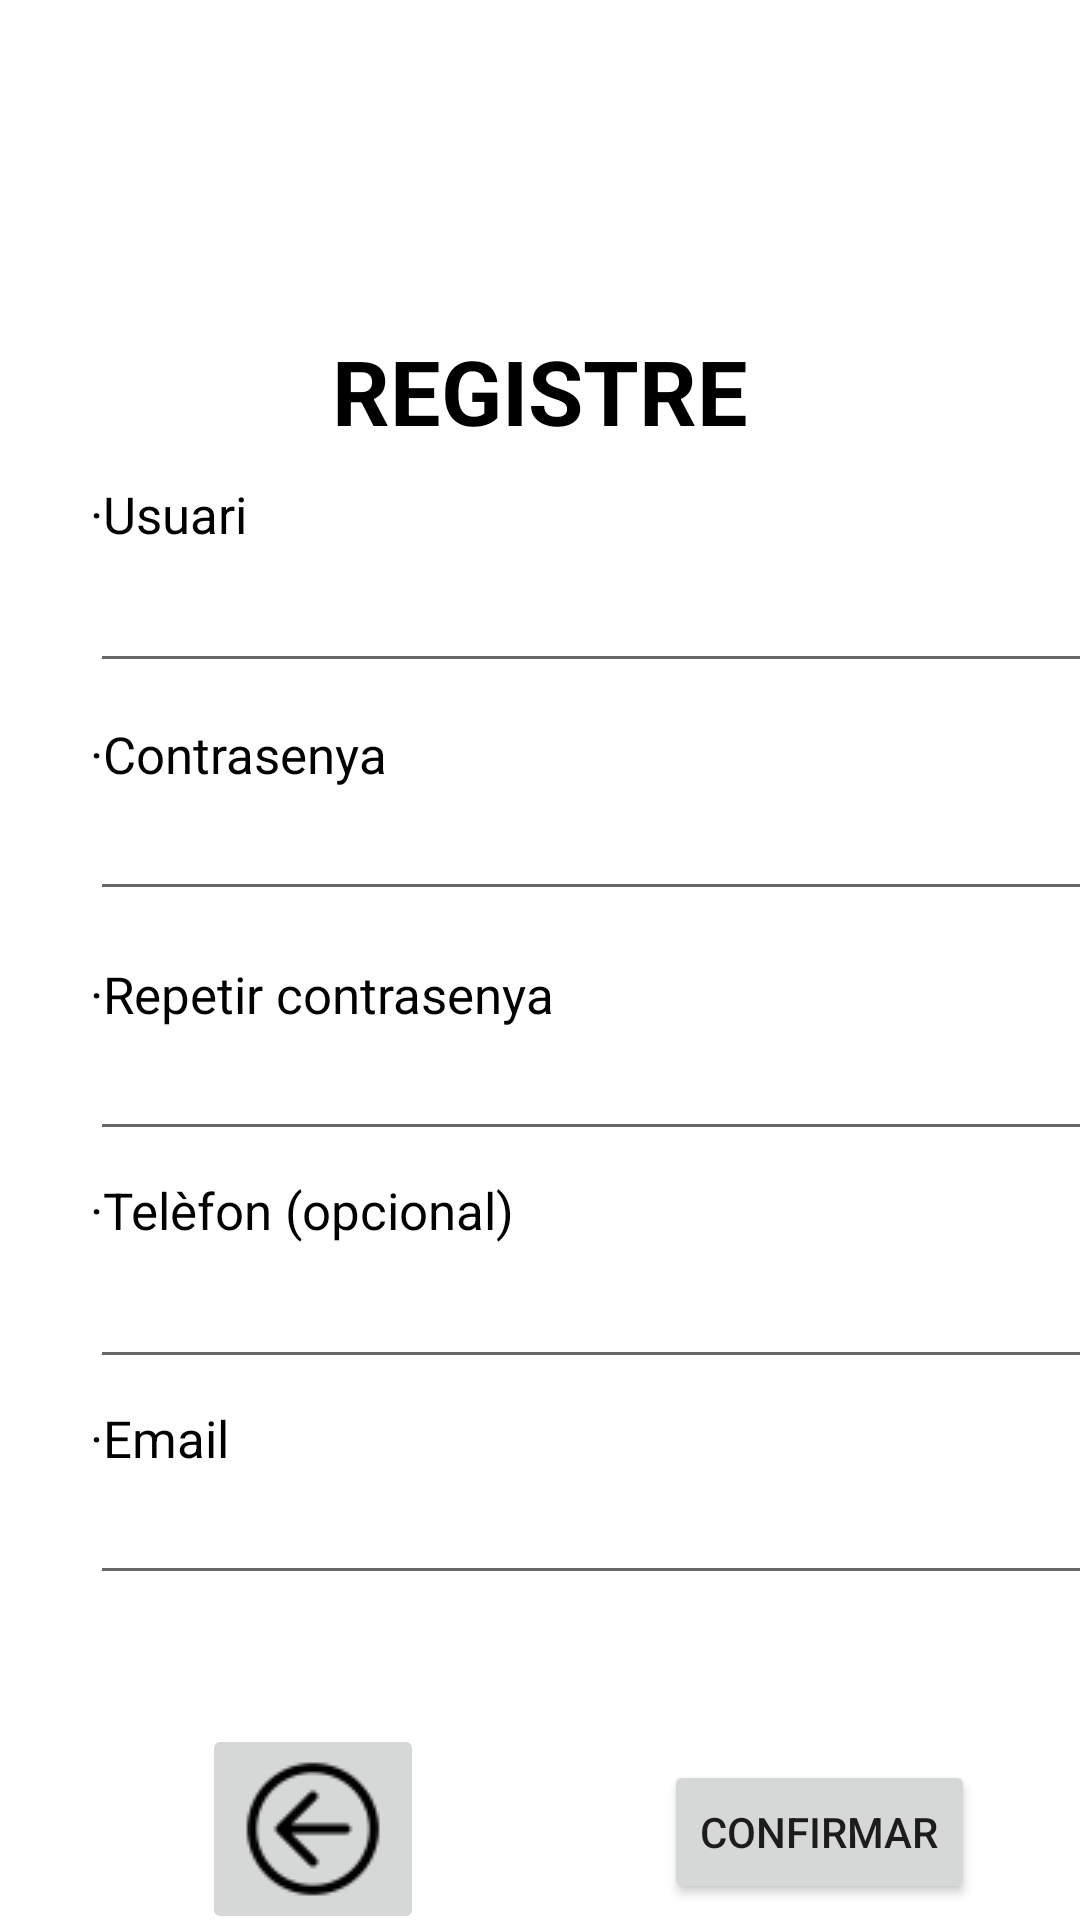

Write the Android layout XML for this screen, with the resource values it uses.
<!-- AndroidManifest.xml: application theme Theme.Fitoalpha -->
<!-- res/layout/activity_registre.xml -->
<?xml version="1.0" encoding="utf-8"?>
<androidx.constraintlayout.widget.ConstraintLayout xmlns:android="http://schemas.android.com/apk/res/android"
    xmlns:app="http://schemas.android.com/apk/res-auto"
    xmlns:tools="http://schemas.android.com/tools"
    android:layout_width="match_parent"
    android:layout_height="match_parent"
    tools:context=".Registre">

    <TextView
        android:id="@+id/titiolRegistre"
        android:layout_width="wrap_content"
        android:layout_height="wrap_content"
        android:layout_marginTop="110dp"
        android:text="REGISTRE"
        android:textColor="#000000"
        android:textSize="30sp"
        android:textStyle="bold"
        app:layout_constraintEnd_toEndOf="parent"
        app:layout_constraintStart_toStartOf="parent"
        app:layout_constraintTop_toTopOf="parent" />

    <TextView
        android:id="@+id/subtitolUsuari"
        android:layout_width="wrap_content"
        android:layout_height="wrap_content"
        android:layout_marginStart="30dp"
        android:layout_marginTop="160dp"
        android:layout_marginEnd="305dp"
        android:text="·Usuari"
        android:textColor="#000000"
        android:textSize="17sp"
        app:layout_constraintEnd_toEndOf="parent"
        app:layout_constraintHorizontal_bias="0.0"
        app:layout_constraintStart_toStartOf="parent"
        app:layout_constraintTop_toTopOf="parent" />

    <TextView
        android:id="@+id/subtitolRContrasenya"
        android:layout_width="wrap_content"
        android:layout_height="wrap_content"
        android:layout_marginStart="30dp"
        android:layout_marginTop="320dp"
        android:layout_marginEnd="305dp"
        android:text="·Repetir contrasenya"
        android:textColor="#000000"
        android:textSize="17sp"
        app:layout_constraintEnd_toEndOf="parent"
        app:layout_constraintHorizontal_bias="0.0"
        app:layout_constraintStart_toStartOf="parent"
        app:layout_constraintTop_toTopOf="parent" />

    <TextView
        android:id="@+id/subtitolTelefon"
        android:layout_width="wrap_content"
        android:layout_height="wrap_content"
        android:layout_marginStart="30dp"
        android:layout_marginTop="392dp"
        android:layout_marginEnd="305dp"
        android:text="·Telèfon (opcional)"
        android:textColor="#000000"
        android:textSize="17sp"
        app:layout_constraintEnd_toEndOf="parent"
        app:layout_constraintHorizontal_bias="0.0"
        app:layout_constraintStart_toStartOf="parent"
        app:layout_constraintTop_toTopOf="parent" />

    <TextView
        android:id="@+id/Email"
        android:layout_width="wrap_content"
        android:layout_height="wrap_content"
        android:layout_marginStart="30dp"
        android:layout_marginTop="468dp"
        android:layout_marginEnd="305dp"
        android:text="·Email"
        android:textColor="#000000"
        android:textSize="17sp"
        app:layout_constraintEnd_toEndOf="parent"
        app:layout_constraintHorizontal_bias="0.0"
        app:layout_constraintStart_toStartOf="parent"
        app:layout_constraintTop_toTopOf="parent" />

    <TextView
        android:id="@+id/subtitolContrasenya"
        android:layout_width="wrap_content"
        android:layout_height="wrap_content"
        android:layout_marginStart="30dp"
        android:layout_marginTop="240dp"
        android:layout_marginEnd="305dp"
        android:text="·Contrasenya"
        android:textColor="#000000"
        android:textSize="17sp"
        app:layout_constraintEnd_toEndOf="parent"
        app:layout_constraintHorizontal_bias="0.0"
        app:layout_constraintStart_toStartOf="parent"
        app:layout_constraintTop_toTopOf="parent" />

    <EditText
        android:id="@+id/ptUsuari"
        android:layout_width="345dp"
        android:layout_height="41dp"
        android:layout_marginStart="30dp"
        android:layout_marginTop="4dp"
        android:layout_marginEnd="30dp"
        android:ems="10"
        android:inputType="textPersonName"
        app:layout_constraintEnd_toEndOf="parent"
        app:layout_constraintHorizontal_bias="0.0"
        app:layout_constraintStart_toStartOf="parent"
        app:layout_constraintTop_toBottomOf="@+id/subtitolUsuari"
        tools:ignore="SpeakableTextPresentCheck,SpeakableTextPresentCheck,TouchTargetSizeCheck,TouchTargetSizeCheck" />

    <EditText
        android:id="@+id/ptContrasenya"
        android:layout_width="345dp"
        android:layout_height="41dp"
        android:layout_marginStart="30dp"
        android:layout_marginTop="80dp"
        android:layout_marginEnd="30dp"
        android:ems="10"
        android:inputType="textPersonName"
        app:layout_constraintEnd_toEndOf="parent"
        app:layout_constraintHorizontal_bias="0.0"
        app:layout_constraintStart_toStartOf="parent"
        app:layout_constraintTop_toBottomOf="@+id/subtitolUsuari"
        tools:ignore="SpeakableTextPresentCheck,SpeakableTextPresentCheck,TouchTargetSizeCheck,TouchTargetSizeCheck" />

    <EditText
        android:id="@+id/ptRContrasenya"
        android:layout_width="345dp"
        android:layout_height="41dp"
        android:layout_marginStart="30dp"
        android:layout_marginTop="160dp"
        android:layout_marginEnd="30dp"
        android:ems="10"
        android:inputType="textPersonName"
        app:layout_constraintEnd_toEndOf="parent"
        app:layout_constraintHorizontal_bias="0.0"
        app:layout_constraintStart_toStartOf="parent"
        app:layout_constraintTop_toBottomOf="@+id/subtitolUsuari"
        tools:ignore="SpeakableTextPresentCheck,SpeakableTextPresentCheck,TouchTargetSizeCheck,TouchTargetSizeCheck" />

    <EditText
        android:id="@+id/ptTelefon"
        android:layout_width="345dp"
        android:layout_height="41dp"
        android:layout_marginStart="30dp"
        android:layout_marginTop="236dp"
        android:layout_marginEnd="30dp"
        android:ems="10"
        android:inputType="textPersonName"
        app:layout_constraintEnd_toEndOf="parent"
        app:layout_constraintHorizontal_bias="0.0"
        app:layout_constraintStart_toStartOf="parent"
        app:layout_constraintTop_toBottomOf="@+id/subtitolUsuari"
        tools:ignore="SpeakableTextPresentCheck,SpeakableTextPresentCheck,TouchTargetSizeCheck,TouchTargetSizeCheck" />

    <EditText
        android:id="@+id/ptEmail"
        android:layout_width="345dp"
        android:layout_height="41dp"
        android:layout_marginStart="30dp"
        android:layout_marginTop="308dp"
        android:layout_marginEnd="30dp"
        android:ems="10"
        android:inputType="textPersonName"
        app:layout_constraintEnd_toEndOf="parent"
        app:layout_constraintHorizontal_bias="0.0"
        app:layout_constraintStart_toStartOf="parent"
        app:layout_constraintTop_toBottomOf="@+id/subtitolUsuari"
        tools:ignore="SpeakableTextPresentCheck,SpeakableTextPresentCheck,TouchTargetSizeCheck,TouchTargetSizeCheck" />

    <Button
        android:id="@+id/btConfirmar"
        android:layout_width="wrap_content"
        android:layout_height="wrap_content"
        android:layout_marginTop="55dp"
        android:layout_marginEnd="35dp"
        android:text="Confirmar"
        app:layout_constraintEnd_toEndOf="parent"
        app:layout_constraintTop_toBottomOf="@+id/ptEmail" />

    <ImageButton
        android:id="@+id/btEnrere"
        android:layout_width="wrap_content"
        android:layout_height="wrap_content"
        android:layout_marginStart="83dp"
        android:layout_marginTop="43dp"
        android:layout_marginEnd="96dp"
        android:src="@drawable/flecha"
        app:layout_constraintEnd_toStartOf="@+id/btConfirmar"
        app:layout_constraintStart_toStartOf="parent"
        app:layout_constraintTop_toBottomOf="@+id/ptEmail"
        tools:ignore="SpeakableTextPresentCheck,SpeakableTextPresentCheck" />

</androidx.constraintlayout.widget.ConstraintLayout>
<!-- resources referenced by this layout -->
<resources>
  <!-- drawable flecha: png bitmap (drawable, 1243 bytes) -->
  <style name="Theme.Fitoalpha" parent="Theme.MaterialComponents.DayNight.DarkActionBar">
          
          <item name="colorPrimary">@color/purple_500</item>
          <item name="colorPrimaryVariant">@color/purple_700</item>
          <item name="colorOnPrimary">@color/white</item>
          
          <item name="colorSecondary">@color/teal_200</item>
          <item name="colorSecondaryVariant">@color/teal_700</item>
          <item name="colorOnSecondary">@color/black</item>
          
          <item name="android:statusBarColor" tools:targetApi="l">?attr/colorPrimaryVariant</item>
          
      </style>
  <color name="purple_500">#FF6200EE</color>
  <color name="purple_700">#FF3700B3</color>
  <color name="white">#FFFFFFFF</color>
  <color name="teal_200">#FF03DAC5</color>
  <color name="teal_700">#FF018786</color>
  <color name="black">#FF000000</color>
</resources>
